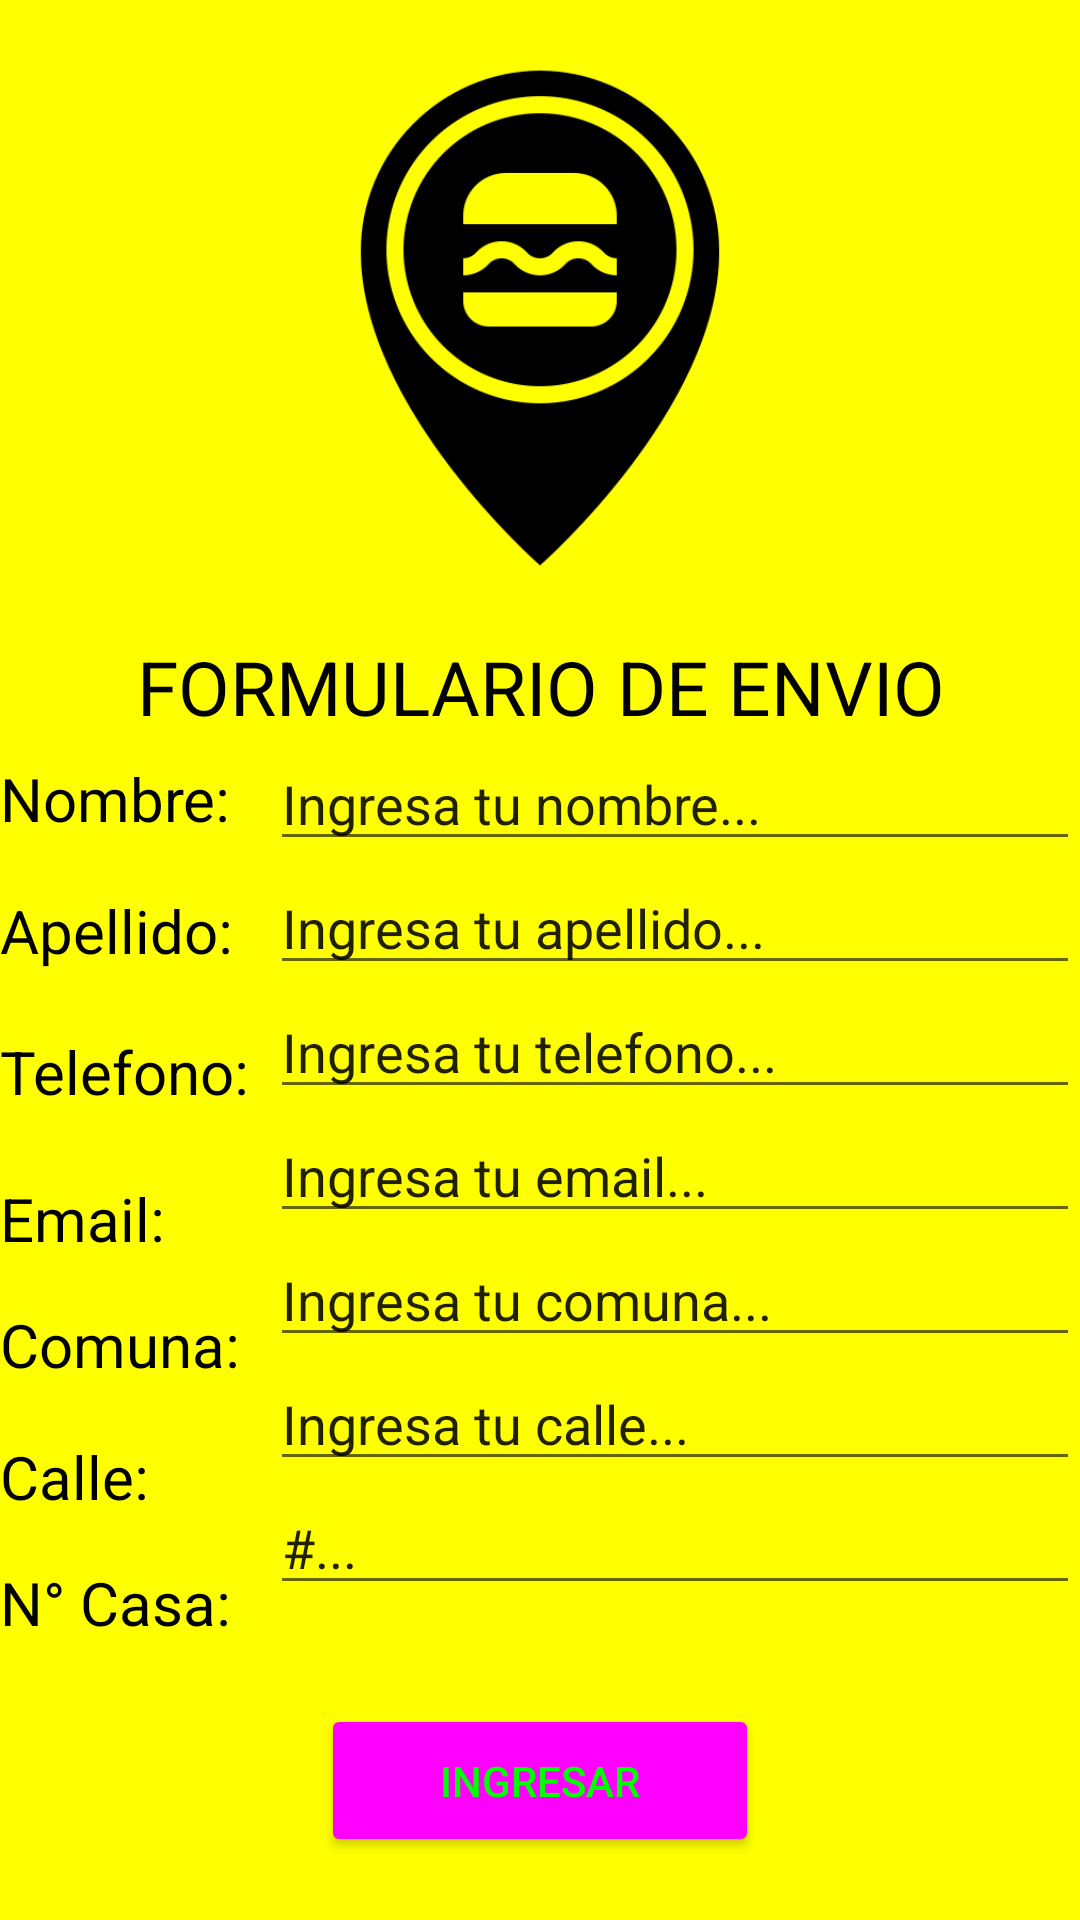

Android layout source for this screen:
<!-- AndroidManifest.xml: application theme Theme.Miaplicacion6sep -->
<!-- res/layout/activity_domicilio.xml -->
<?xml version="1.0" encoding="utf-8"?>
<androidx.constraintlayout.widget.ConstraintLayout xmlns:android="http://schemas.android.com/apk/res/android"
    xmlns:app="http://schemas.android.com/apk/res-auto"
    xmlns:tools="http://schemas.android.com/tools"
    android:layout_width="match_parent"
    android:layout_height="match_parent"
    android:background="#ffff00">
    <LinearLayout
        android:layout_width="match_parent"
        android:layout_height="match_parent"
        android:orientation="vertical"
        tools:layout_editor_absoluteX="0dp"
        tools:layout_editor_absoluteY="0dp">

        <ImageView
            android:layout_width="182dp"
            android:layout_height="212dp"
            android:layout_gravity="center"
            android:src="@drawable/allfood"

            />

        <TextView
            android:layout_width="match_parent"
            android:layout_height="wrap_content"
            android:gravity="center"
            android:textColor="@color/black"
            android:text="FORMULARIO DE ENVIO"
            android:textAppearance="@style/TextAppearance.AppCompat.Display1"
            android:textSize="25dp" />


        <LinearLayout
            android:layout_width="match_parent"
            android:layout_height="wrap_content"
            android:orientation="horizontal">

            <LinearLayout
                android:layout_width="90dp"
                android:layout_height="match_parent"
                android:orientation="vertical">

                <TextView
                    android:layout_width="match_parent"
                    android:layout_height="wrap_content"
                    android:layout_marginTop="7dp"
                    android:textColor="@color/black"
                    android:text="Nombre:"
                    android:textSize="20dp" />

                <TextView
                    android:layout_width="match_parent"
                    android:layout_height="wrap_content"
                    android:layout_marginTop="17dp"
                    android:textColor="@color/black"
                    android:text="Apellido:"
                    android:textSize="20dp" />

                <TextView
                    android:layout_width="match_parent"
                    android:layout_height="wrap_content"
                    android:layout_marginTop="20dp"
                    android:textColor="@color/black"
                    android:text="Telefono:"
                    android:textSize="20dp" />

                <TextView
                    android:layout_width="match_parent"
                    android:layout_height="wrap_content"
                    android:layout_marginTop="22dp"
                    android:textColor="@color/black"
                    android:text="Email:"
                    android:textSize="20dp" />

                <TextView
                    android:layout_width="match_parent"
                    android:layout_height="wrap_content"
                    android:layout_marginTop="15dp"
                    android:textColor="@color/black"
                    android:text="Comuna:"
                    android:textSize="20dp" />

                <TextView
                    android:layout_width="match_parent"
                    android:layout_height="wrap_content"
                    android:layout_marginTop="17dp"
                    android:textColor="@color/black"
                    android:text="Calle:"
                    android:textSize="20dp" />

                <TextView
                    android:layout_width="match_parent"
                    android:layout_height="wrap_content"
                    android:layout_marginTop="15dp"
                    android:textColor="@color/black"
                    android:text="N° Casa:"
                    android:textSize="20dp" />
            </LinearLayout>

            <LinearLayout
                android:layout_width="match_parent"
                android:layout_height="match_parent"
                android:orientation="vertical">

                <EditText
                    android:layout_width="match_parent"
                    android:layout_height="wrap_content"
                    android:ems="10"
                    android:inputType="textPersonName"
                    android:text="Ingresa tu nombre..." />

                <EditText
                    android:layout_width="match_parent"
                    android:layout_height="wrap_content"
                    android:ems="10"
                    android:inputType="textPersonName"
                    android:text="Ingresa tu apellido..." />

                <EditText

                    android:layout_width="match_parent"
                    android:layout_height="wrap_content"
                    android:ems="10"
                    android:inputType="number"
                    android:text="Ingresa tu telefono..." />

                <EditText

                    android:layout_width="match_parent"
                    android:layout_height="wrap_content"
                    android:ems="10"
                    android:inputType="textEmailAddress"
                    android:text="Ingresa tu email..." />

                <EditText
                    android:layout_width="match_parent"
                    android:layout_height="wrap_content"
                    android:ems="10"
                    android:inputType="textPersonName"
                    android:text="Ingresa tu comuna..." />

                <EditText
                    android:layout_width="match_parent"
                    android:layout_height="wrap_content"
                    android:ems="10"
                    android:inputType="textPersonName"
                    android:text="Ingresa tu calle..." />

                <EditText
                    android:layout_width="match_parent"
                    android:layout_height="wrap_content"
                    android:ems="10"
                    android:inputType="number"
                    android:text="#..." />

            </LinearLayout>
        </LinearLayout>

    </LinearLayout>

    <Button
        android:id="@+id/ingresar"
        android:layout_width="146dp"
        android:layout_height="51dp"
        android:layout_marginTop="568dp"
        android:backgroundTint="#ff00ff"
        android:text="Ingresar"
        android:onClick="onClickTarjeta"
        android:textColor="#00ff00"
        app:layout_constraintEnd_toEndOf="parent"
        app:layout_constraintStart_toStartOf="parent"
        app:layout_constraintTop_toTopOf="parent" />



</androidx.constraintlayout.widget.ConstraintLayout>
<!-- resources referenced by this layout -->
<resources>
  <!-- drawable allfood: png bitmap (drawable, 16291 bytes) -->
  <style name="Theme.Miaplicacion6sep" parent="Theme.MaterialComponents.DayNight.DarkActionBar">
          
          <item name="colorPrimary">@color/purple_500</item>
          <item name="colorPrimaryVariant">@color/purple_700</item>
          <item name="colorOnPrimary">@color/white</item>
          
          <item name="colorSecondary">@color/teal_200</item>
          <item name="colorSecondaryVariant">@color/teal_700</item>
          <item name="colorOnSecondary">@color/black</item>
          
          <item name="android:statusBarColor">?attr/colorPrimaryVariant</item>
          
      </style>
  <!-- not gathered from this repository: default colours our renderer supplied (Android Studio template values) -->
  <color name="purple_500">#FF6200EE</color>
  <color name="purple_700">#FF3700B3</color>
  <color name="teal_200">#FF03DAC5</color>
  <color name="teal_700">#FF018786</color>
  <color name="black">#FF000000</color>
  <color name="white">#FFFFFFFF</color>
</resources>
